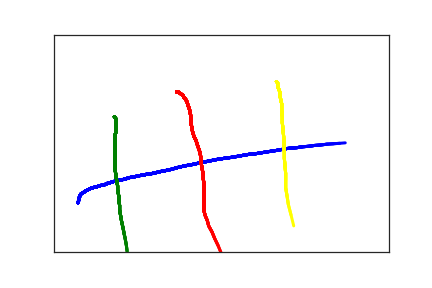

The table this chart was drawn from, first rows:
3.600000000000000000e+01, 3.870000000000000000e+02, 0.000000000000000000e+00, 1.000000000000000000e+00
3.700000000000000000e+01, 3.800000000000000000e+02, 4.200000000000000000e+01, 1.000000000000000000e+00
3.700000000000000000e+01, 3.790000000000000000e+02, 5.300000000000000000e+01, 1.000000000000000000e+00
3.800000000000000000e+01, 3.760000000000000000e+02, 7.000000000000000000e+01, 1.000000000000000000e+00
3.800000000000000000e+01, 3.730000000000000000e+02, 8.800000000000000000e+01, 1.000000000000000000e+00
3.900000000000000000e+01, 3.710000000000000000e+02, 1.010000000000000000e+02, 1.000000000000000000e+00
3.900000000000000000e+01, 3.690000000000000000e+02, 1.170000000000000000e+02, 1.000000000000000000e+00
4.000000000000000000e+01, 3.670000000000000000e+02, 1.390000000000000000e+02, 1.000000000000000000e+00
4.200000000000000000e+01, 3.650000000000000000e+02, 1.520000000000000000e+02, 1.000000000000000000e+00
4.500000000000000000e+01, 3.620000000000000000e+02, 1.720000000000000000e+02, 1.000000000000000000e+00
4.800000000000000000e+01, 3.590000000000000000e+02, 1.940000000000000000e+02, 1.000000000000000000e+00
5.200000000000000000e+01, 3.560000000000000000e+02, 2.060000000000000000e+02, 1.000000000000000000e+00
5.600000000000000000e+01, 3.530000000000000000e+02, 2.180000000000000000e+02, 1.000000000000000000e+00
6.100000000000000000e+01, 3.510000000000000000e+02, 2.430000000000000000e+02, 1.000000000000000000e+00
6.600000000000000000e+01, 3.490000000000000000e+02, 2.550000000000000000e+02, 1.000000000000000000e+00
7.000000000000000000e+01, 3.470000000000000000e+02, 2.700000000000000000e+02, 1.000000000000000000e+00
7.600000000000000000e+01, 3.450000000000000000e+02, 2.840000000000000000e+02, 1.000000000000000000e+00
8.000000000000000000e+01, 3.420000000000000000e+02, 3.040000000000000000e+02, 1.000000000000000000e+00
8.500000000000000000e+01, 3.400000000000000000e+02, 3.250000000000000000e+02, 1.000000000000000000e+00
8.900000000000000000e+01, 3.380000000000000000e+02, 3.420000000000000000e+02, 1.000000000000000000e+00
9.500000000000000000e+01, 3.360000000000000000e+02, 3.630000000000000000e+02, 1.000000000000000000e+00
1.010000000000000000e+02, 3.340000000000000000e+02, 3.780000000000000000e+02, 1.000000000000000000e+00
1.070000000000000000e+02, 3.320000000000000000e+02, 3.920000000000000000e+02, 1.000000000000000000e+00
1.120000000000000000e+02, 3.290000000000000000e+02, 4.070000000000000000e+02, 1.000000000000000000e+00
1.170000000000000000e+02, 3.280000000000000000e+02, 4.220000000000000000e+02, 1.000000000000000000e+00
1.230000000000000000e+02, 3.260000000000000000e+02, 4.410000000000000000e+02, 1.000000000000000000e+00
1.290000000000000000e+02, 3.240000000000000000e+02, 4.580000000000000000e+02, 1.000000000000000000e+00
1.340000000000000000e+02, 3.230000000000000000e+02, 4.760000000000000000e+02, 1.000000000000000000e+00
1.390000000000000000e+02, 3.210000000000000000e+02, 4.920000000000000000e+02, 1.000000000000000000e+00
1.450000000000000000e+02, 3.200000000000000000e+02, 5.060000000000000000e+02, 1.000000000000000000e+00
1.510000000000000000e+02, 3.180000000000000000e+02, 5.200000000000000000e+02, 1.000000000000000000e+00
1.590000000000000000e+02, 3.150000000000000000e+02, 5.440000000000000000e+02, 1.000000000000000000e+00
1.660000000000000000e+02, 3.130000000000000000e+02, 5.600000000000000000e+02, 1.000000000000000000e+00
1.750000000000000000e+02, 3.100000000000000000e+02, 5.720000000000000000e+02, 1.000000000000000000e+00
1.840000000000000000e+02, 3.060000000000000000e+02, 5.850000000000000000e+02, 1.000000000000000000e+00
1.950000000000000000e+02, 3.020000000000000000e+02, 6.110000000000000000e+02, 1.000000000000000000e+00
2.060000000000000000e+02, 2.990000000000000000e+02, 6.250000000000000000e+02, 1.000000000000000000e+00
2.180000000000000000e+02, 2.950000000000000000e+02, 6.430000000000000000e+02, 1.000000000000000000e+00
2.310000000000000000e+02, 2.910000000000000000e+02, 6.560000000000000000e+02, 1.000000000000000000e+00
2.440000000000000000e+02, 2.870000000000000000e+02, 6.780000000000000000e+02, 1.000000000000000000e+00
2.570000000000000000e+02, 2.840000000000000000e+02, 6.970000000000000000e+02, 1.000000000000000000e+00
2.670000000000000000e+02, 2.820000000000000000e+02, 7.140000000000000000e+02, 1.000000000000000000e+00
2.850000000000000000e+02, 2.770000000000000000e+02, 7.350000000000000000e+02, 1.000000000000000000e+00
2.930000000000000000e+02, 2.750000000000000000e+02, 7.540000000000000000e+02, 1.000000000000000000e+00
3.010000000000000000e+02, 2.740000000000000000e+02, 7.720000000000000000e+02, 1.000000000000000000e+00
3.090000000000000000e+02, 2.720000000000000000e+02, 7.940000000000000000e+02, 1.000000000000000000e+00
3.170000000000000000e+02, 2.700000000000000000e+02, 8.110000000000000000e+02, 1.000000000000000000e+00
3.340000000000000000e+02, 2.660000000000000000e+02, 8.340000000000000000e+02, 1.000000000000000000e+00
3.410000000000000000e+02, 2.640000000000000000e+02, 8.540000000000000000e+02, 1.000000000000000000e+00
3.480000000000000000e+02, 2.620000000000000000e+02, 8.750000000000000000e+02, 1.000000000000000000e+00
3.550000000000000000e+02, 2.610000000000000000e+02, 8.900000000000000000e+02, 1.000000000000000000e+00
3.630000000000000000e+02, 2.600000000000000000e+02, 9.050000000000000000e+02, 1.000000000000000000e+00
3.710000000000000000e+02, 2.580000000000000000e+02, 9.200000000000000000e+02, 1.000000000000000000e+00
3.800000000000000000e+02, 2.570000000000000000e+02, 9.390000000000000000e+02, 1.000000000000000000e+00
3.890000000000000000e+02, 2.550000000000000000e+02, 9.560000000000000000e+02, 1.000000000000000000e+00
3.980000000000000000e+02, 2.540000000000000000e+02, 9.730000000000000000e+02, 1.000000000000000000e+00
4.080000000000000000e+02, 2.520000000000000000e+02, 9.930000000000000000e+02, 1.000000000000000000e+00
4.180000000000000000e+02, 2.510000000000000000e+02, 1.013000000000000000e+03, 1.000000000000000000e+00
4.270000000000000000e+02, 2.500000000000000000e+02, 1.030000000000000000e+03, 1.000000000000000000e+00
4.350000000000000000e+02, 2.490000000000000000e+02, 1.048000000000000000e+03, 1.000000000000000000e+00
4.400000000000000000e+02, 2.460000000000000000e+02, 1.066000000000000000e+03, 1.000000000000000000e+00
... 104 more rows
